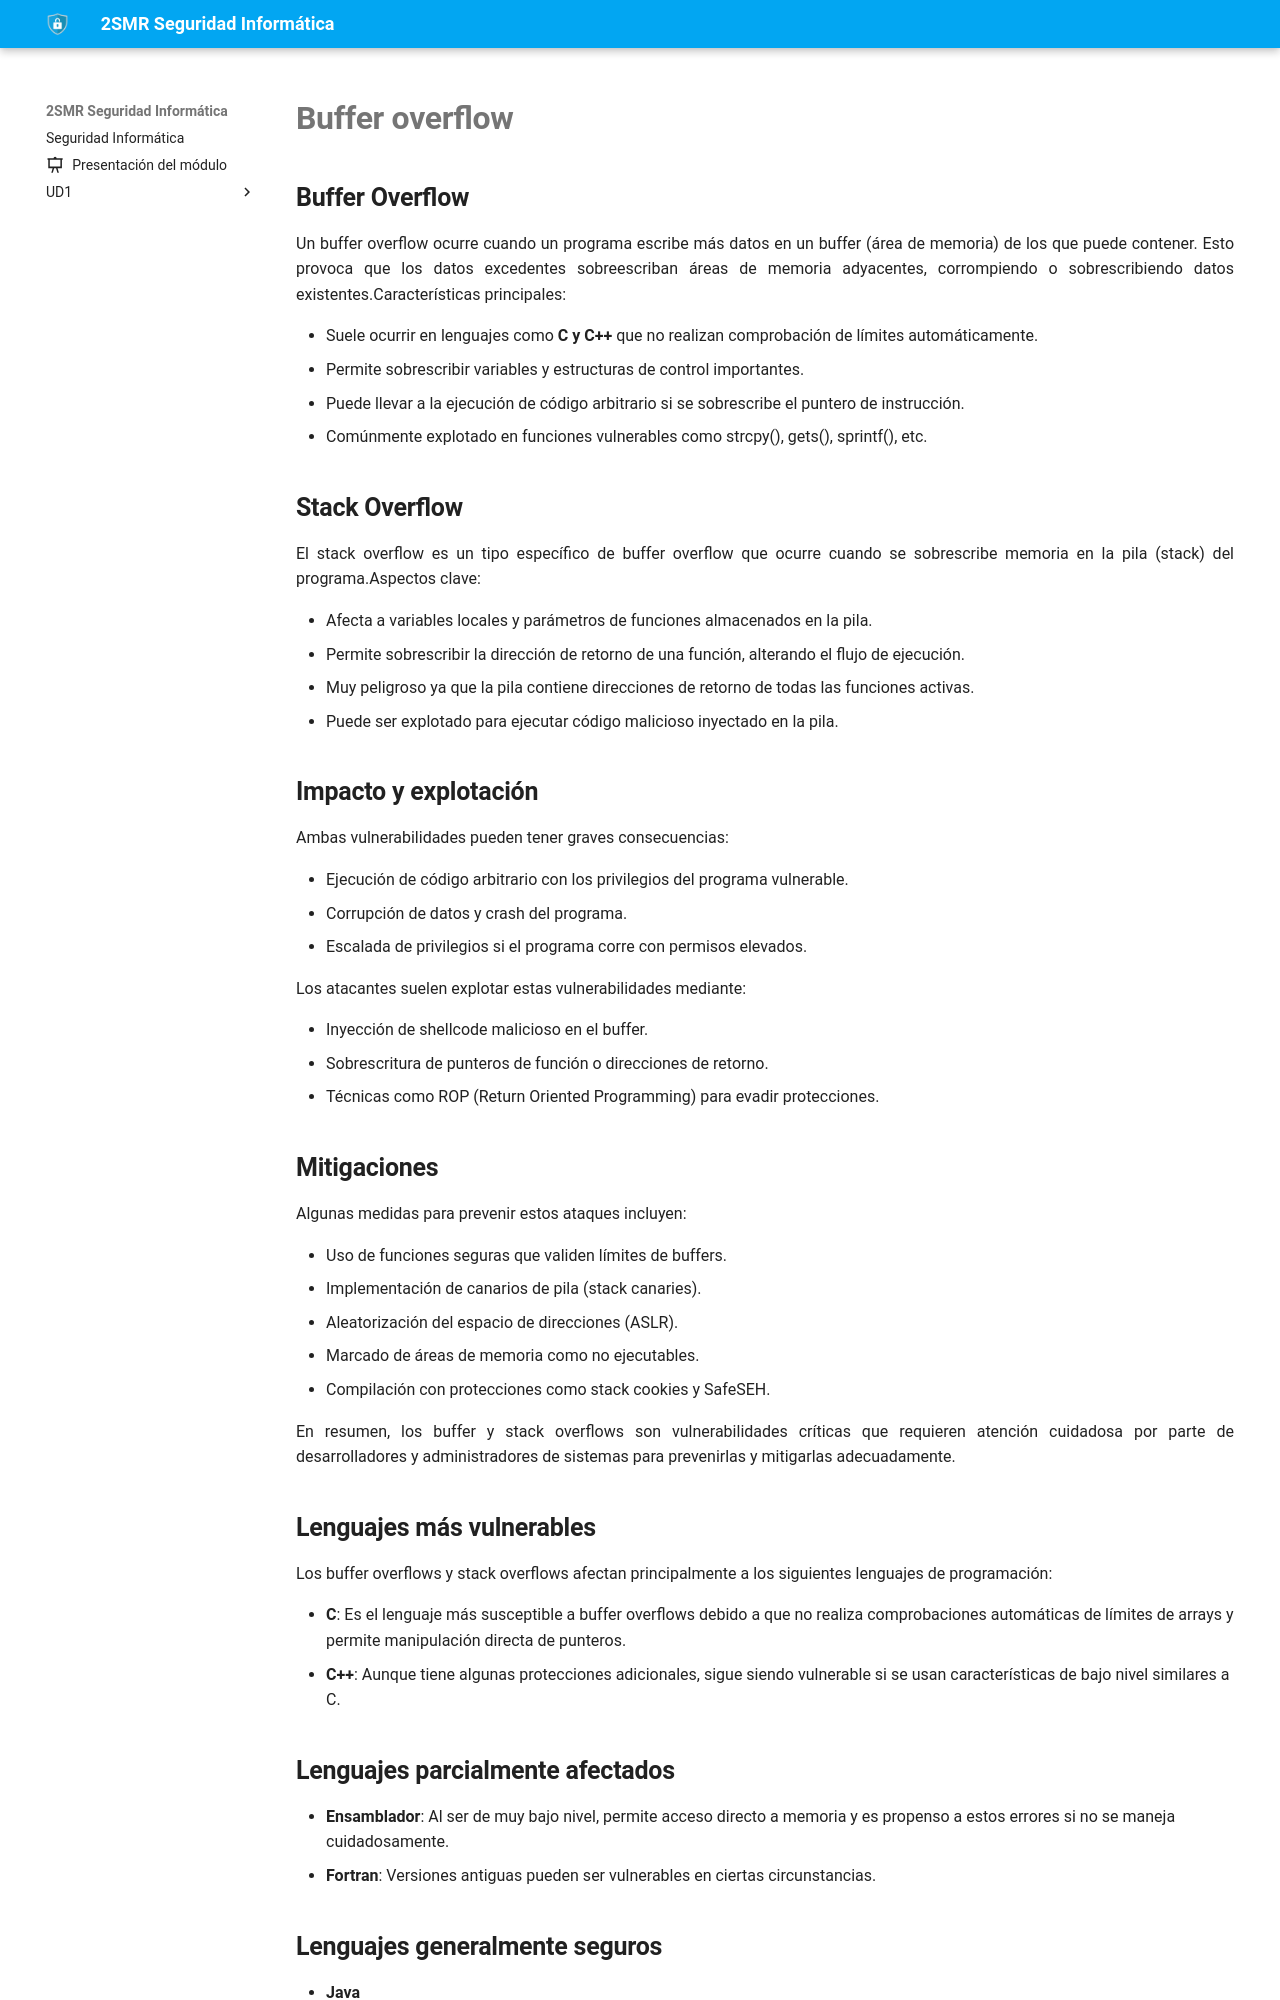

repository: fperezIES/SMR-SIN · page: incidentes/buffer_overflow.html · generator: mkdocs



## Buffer Overflow

Un buffer overflow ocurre cuando un programa escribe más datos en un buffer (área de memoria) de los que puede contener. Esto provoca que los datos excedentes sobreescriban áreas de memoria adyacentes, corrompiendo o sobrescribiendo datos existentes[](https://book.hacktricks.xyz/binary-exploitation/stack-overflow).Características principales:

- Suele ocurrir en lenguajes como **C y C++** que no realizan comprobación de límites automáticamente.
- Permite sobrescribir variables y estructuras de control importantes.
- Puede llevar a la ejecución de código arbitrario si se sobrescribe el puntero de instrucción.
- Comúnmente explotado en funciones vulnerables como strcpy(), gets(), sprintf(), etc[](https://book.hacktricks.xyz/binary-exploitation/stack-overflow).

## Stack Overflow

El stack overflow es un tipo específico de buffer overflow que ocurre cuando se sobrescribe memoria en la pila (stack) del programa[](https://en.wikipedia.org/wiki/Stack_buffer_overflow).Aspectos clave:

- Afecta a variables locales y parámetros de funciones almacenados en la pila.
- Permite sobrescribir la dirección de retorno de una función, alterando el flujo de ejecución.
- Muy peligroso ya que la pila contiene direcciones de retorno de todas las funciones activas[](https://en.wikipedia.org/wiki/Stack_buffer_overflow).
- Puede ser explotado para ejecutar código malicioso inyectado en la pila.

## Impacto y explotación

Ambas vulnerabilidades pueden tener graves consecuencias:

- Ejecución de código arbitrario con los privilegios del programa vulnerable.
- Corrupción de datos y crash del programa.
- Escalada de privilegios si el programa corre con permisos elevados.

Los atacantes suelen explotar estas vulnerabilidades mediante:

- Inyección de shellcode malicioso en el buffer.
- Sobrescritura de punteros de función o direcciones de retorno.
- Técnicas como ROP (Return Oriented Programming) para evadir protecciones[](https://www.rapid7.com/blog/post/2019/02/19/stack-based-buffer-overflow-attacks-what-you-need-to-know/).

## Mitigaciones

Algunas medidas para prevenir estos ataques incluyen:

- Uso de funciones seguras que validen límites de buffers.
- Implementación de canarios de pila (stack canaries).
- Aleatorización del espacio de direcciones (ASLR).
- Marcado de áreas de memoria como no ejecutables.
- Compilación con protecciones como stack cookies y SafeSEH[](https://www.rapid7.com/blog/post/2019/02/19/stack-based-buffer-overflow-attacks-what-you-need-to-know/).

En resumen, los buffer y stack overflows son vulnerabilidades críticas que requieren atención cuidadosa por parte de desarrolladores y administradores de sistemas para prevenirlas y mitigarlas adecuadamente.


## Lenguajes más vulnerables

Los buffer overflows y stack overflows afectan principalmente a los siguientes lenguajes de programación:

- **C**: Es el lenguaje más susceptible a buffer overflows debido a que no realiza comprobaciones automáticas de límites de arrays y permite manipulación directa de punteros[](https://revista.seguridad.unam.mx/numero23/uno-de-los-cl-sicos-buffer-overflow).
- **C++**: Aunque tiene algunas protecciones adicionales, sigue siendo vulnerable si se usan características de bajo nivel similares a C[](https://revista.seguridad.unam.mx/numero23/uno-de-los-cl-sicos-buffer-overflow).
